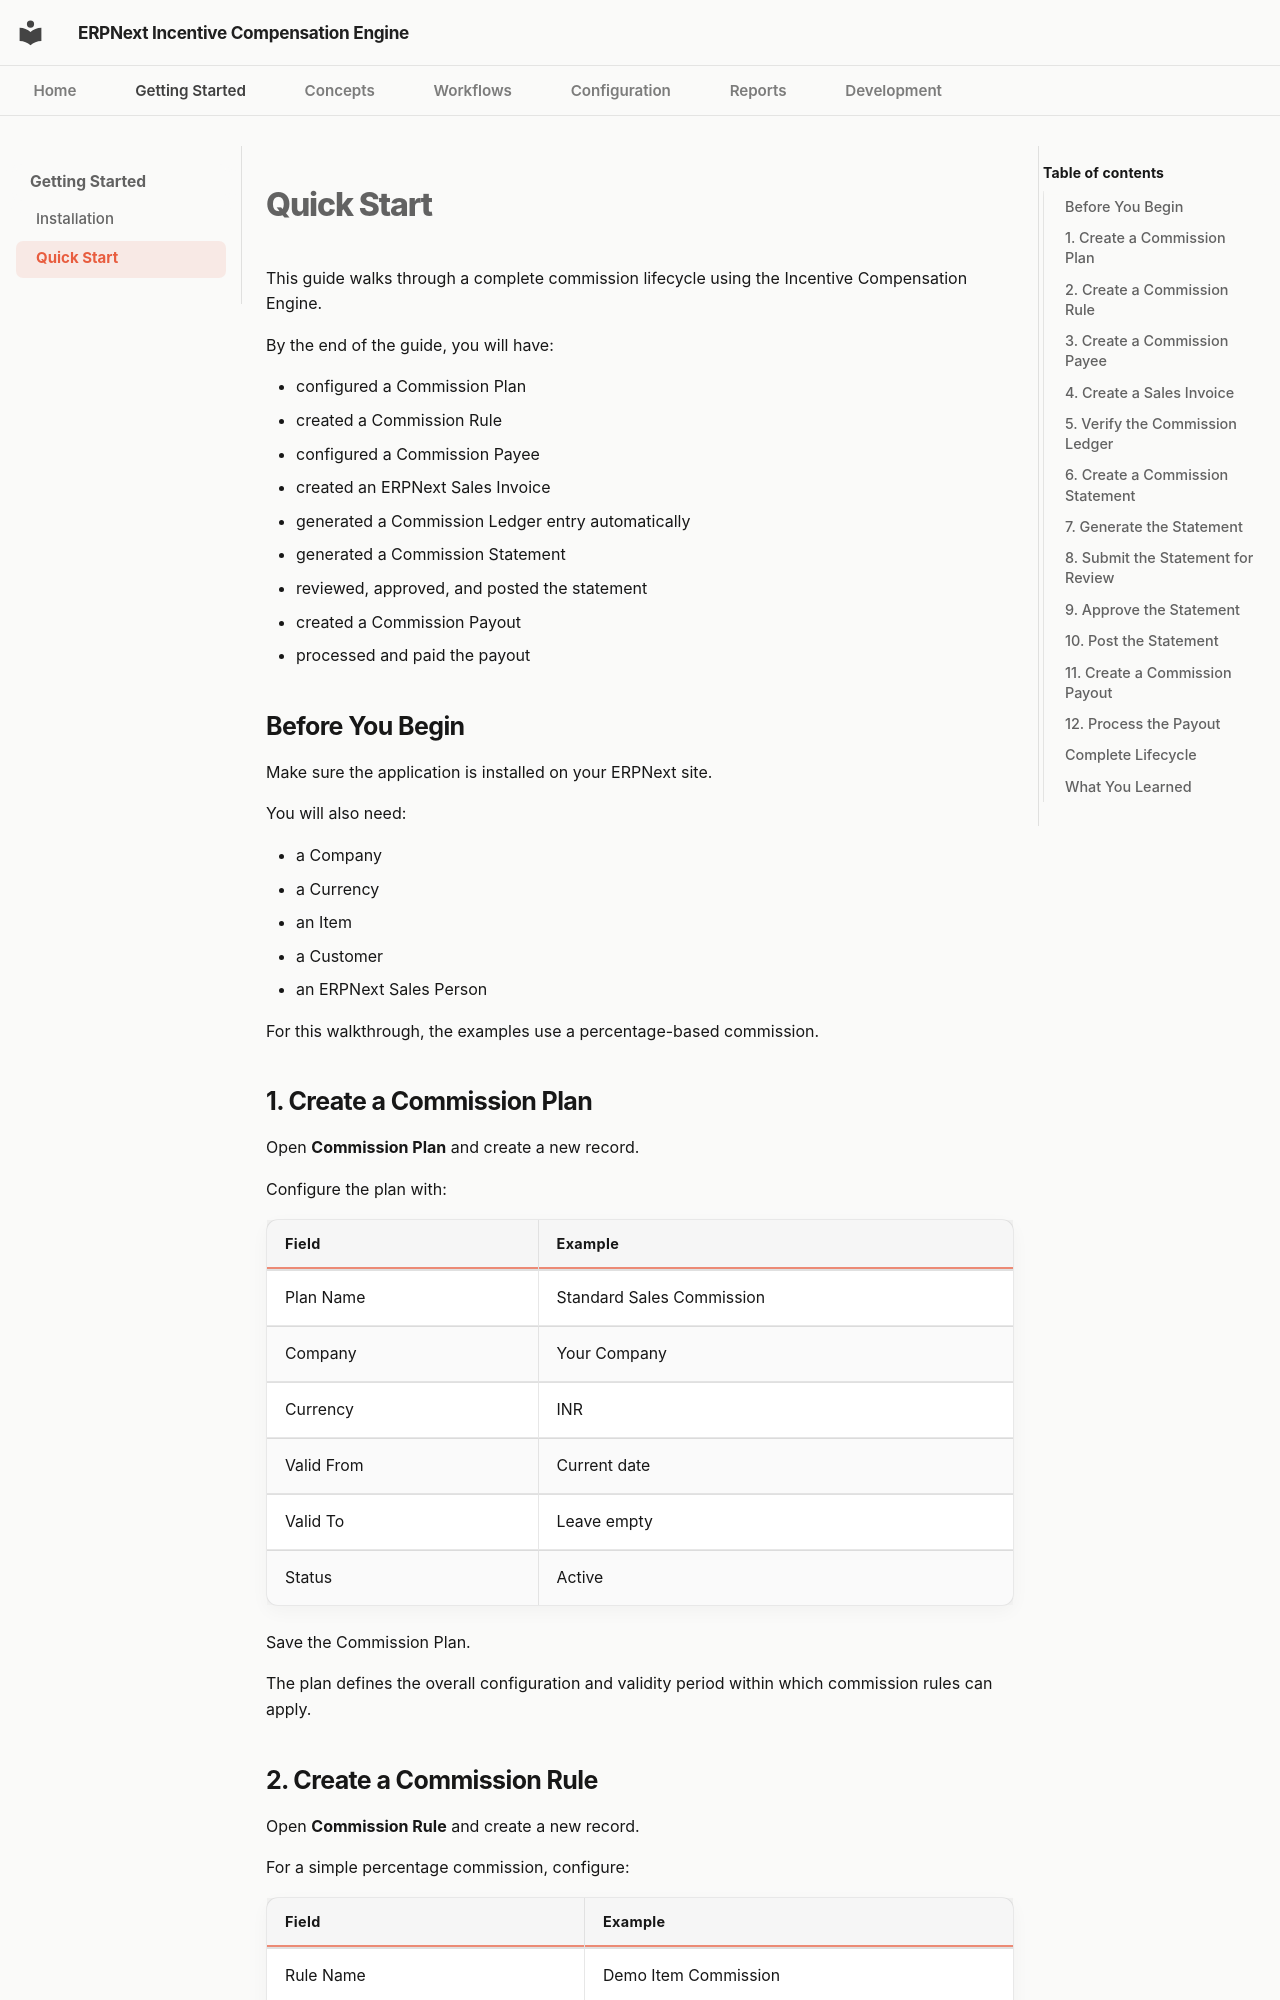

repository: adeysh/incentive_compensation · page: getting-started/quick-start/index.html · generator: mkdocs

# Quick Start

This guide walks through a complete commission lifecycle using the Incentive Compensation Engine.

By the end of the guide, you will have:

- configured a Commission Plan
- created a Commission Rule
- configured a Commission Payee
- created an ERPNext Sales Invoice
- generated a Commission Ledger entry automatically
- generated a Commission Statement
- reviewed, approved, and posted the statement
- created a Commission Payout
- processed and paid the payout

## Before You Begin

Make sure the application is installed on your ERPNext site.

You will also need:

- a Company
- a Currency
- an Item
- a Customer
- an ERPNext Sales Person

For this walkthrough, the examples use a percentage-based commission.

## 1. Create a Commission Plan

Open **Commission Plan** and create a new record.

Configure the plan with:

| Field      | Example                   |
| ---------- | ------------------------- |
| Plan Name  | Standard Sales Commission |
| Company    | Your Company              |
| Currency   | INR                       |
| Valid From | Current date              |
| Valid To   | Leave empty               |
| Status     | Active                    |

Save the Commission Plan.

The plan defines the overall configuration and validity period within which commission rules can apply.
